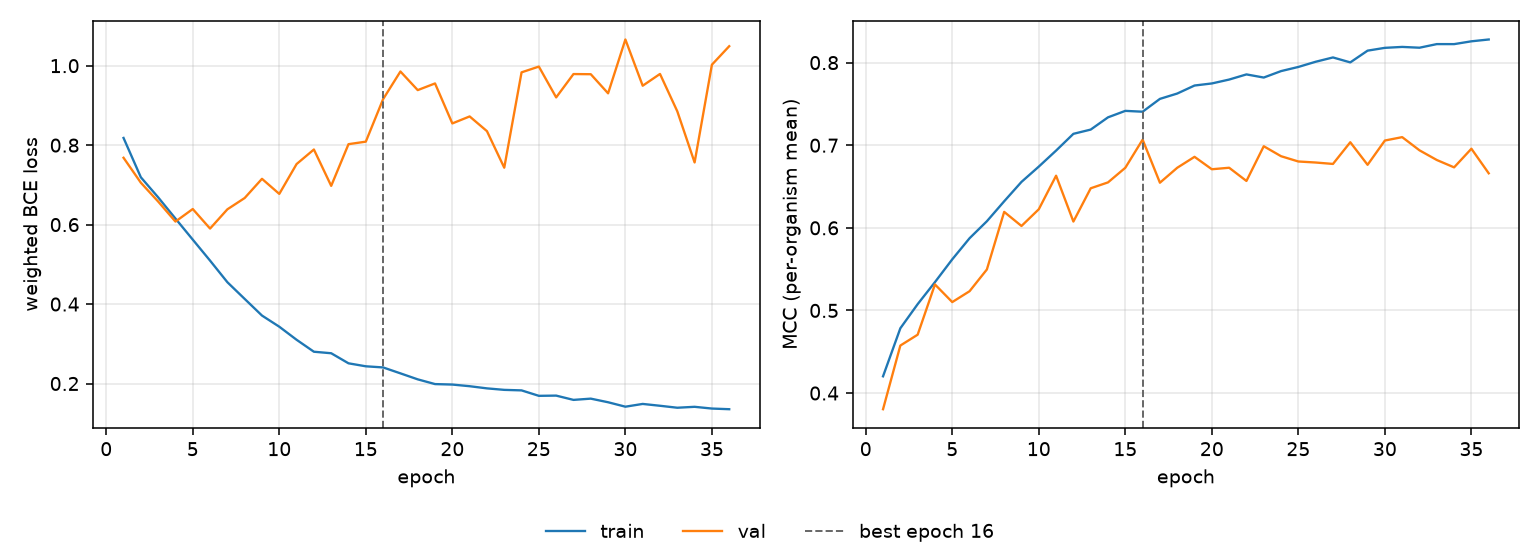

Data behind this chart, as committed beside it:
epoch, tr_loss, vl_loss, tr_mcc, vl_mcc, is_best
1, 0.8181, 0.7682, 0.4203, 0.3804, False
2, 0.7191, 0.7054, 0.4784, 0.4575, False
3, 0.6686, 0.6581, 0.5076, 0.4706, False
4, 0.6152, 0.6076, 0.5343, 0.5315, False
5, 0.5622, 0.6392, 0.5619, 0.5101, False
6, 0.5093, 0.59, 0.5874, 0.5233, False
7, 0.455, 0.6385, 0.608, 0.5496, False
8, 0.413, 0.6669, 0.6321, 0.6193, False
9, 0.3711, 0.7152, 0.6556, 0.6022, False
10, 0.343, 0.6773, 0.6741, 0.6225, False
11, 0.3101, 0.7524, 0.6935, 0.6631, False
12, 0.28, 0.789, 0.7138, 0.6076, False
13, 0.2762, 0.6975, 0.7189, 0.6479, False
14, 0.2509, 0.8025, 0.7338, 0.655, False
15, 0.2434, 0.8088, 0.7416, 0.6727, False
16, 0.2405, 0.9158, 0.7406, 0.7068, True
17, 0.2256, 0.9854, 0.7561, 0.6546, False
18, 0.2105, 0.9385, 0.7626, 0.6727, False
19, 0.1986, 0.9553, 0.7723, 0.686, False
20, 0.1974, 0.8546, 0.7748, 0.6709, False
21, 0.1932, 0.8723, 0.7795, 0.6727, False
22, 0.1878, 0.8352, 0.7857, 0.6567, False
23, 0.184, 0.7432, 0.7819, 0.6988, False
24, 0.1827, 0.9832, 0.7897, 0.6867, False
25, 0.169, 0.9977, 0.7948, 0.6803, False
26, 0.1696, 0.9202, 0.801, 0.6791, False
27, 0.1588, 0.9789, 0.8063, 0.6773, False
28, 0.162, 0.9785, 0.8002, 0.7036, False
29, 0.1529, 0.9304, 0.8145, 0.6763, False
30, 0.1417, 1.066, 0.8179, 0.7057, False
31, 0.1486, 0.9496, 0.819, 0.7098, False
32, 0.144, 0.9792, 0.818, 0.6938, False
33, 0.1391, 0.8851, 0.8224, 0.6821, False
34, 0.1414, 0.7564, 0.8224, 0.6732, False
35, 0.137, 1.002, 0.8258, 0.6958, False
36, 0.1354, 1.049, 0.828, 0.666, False
